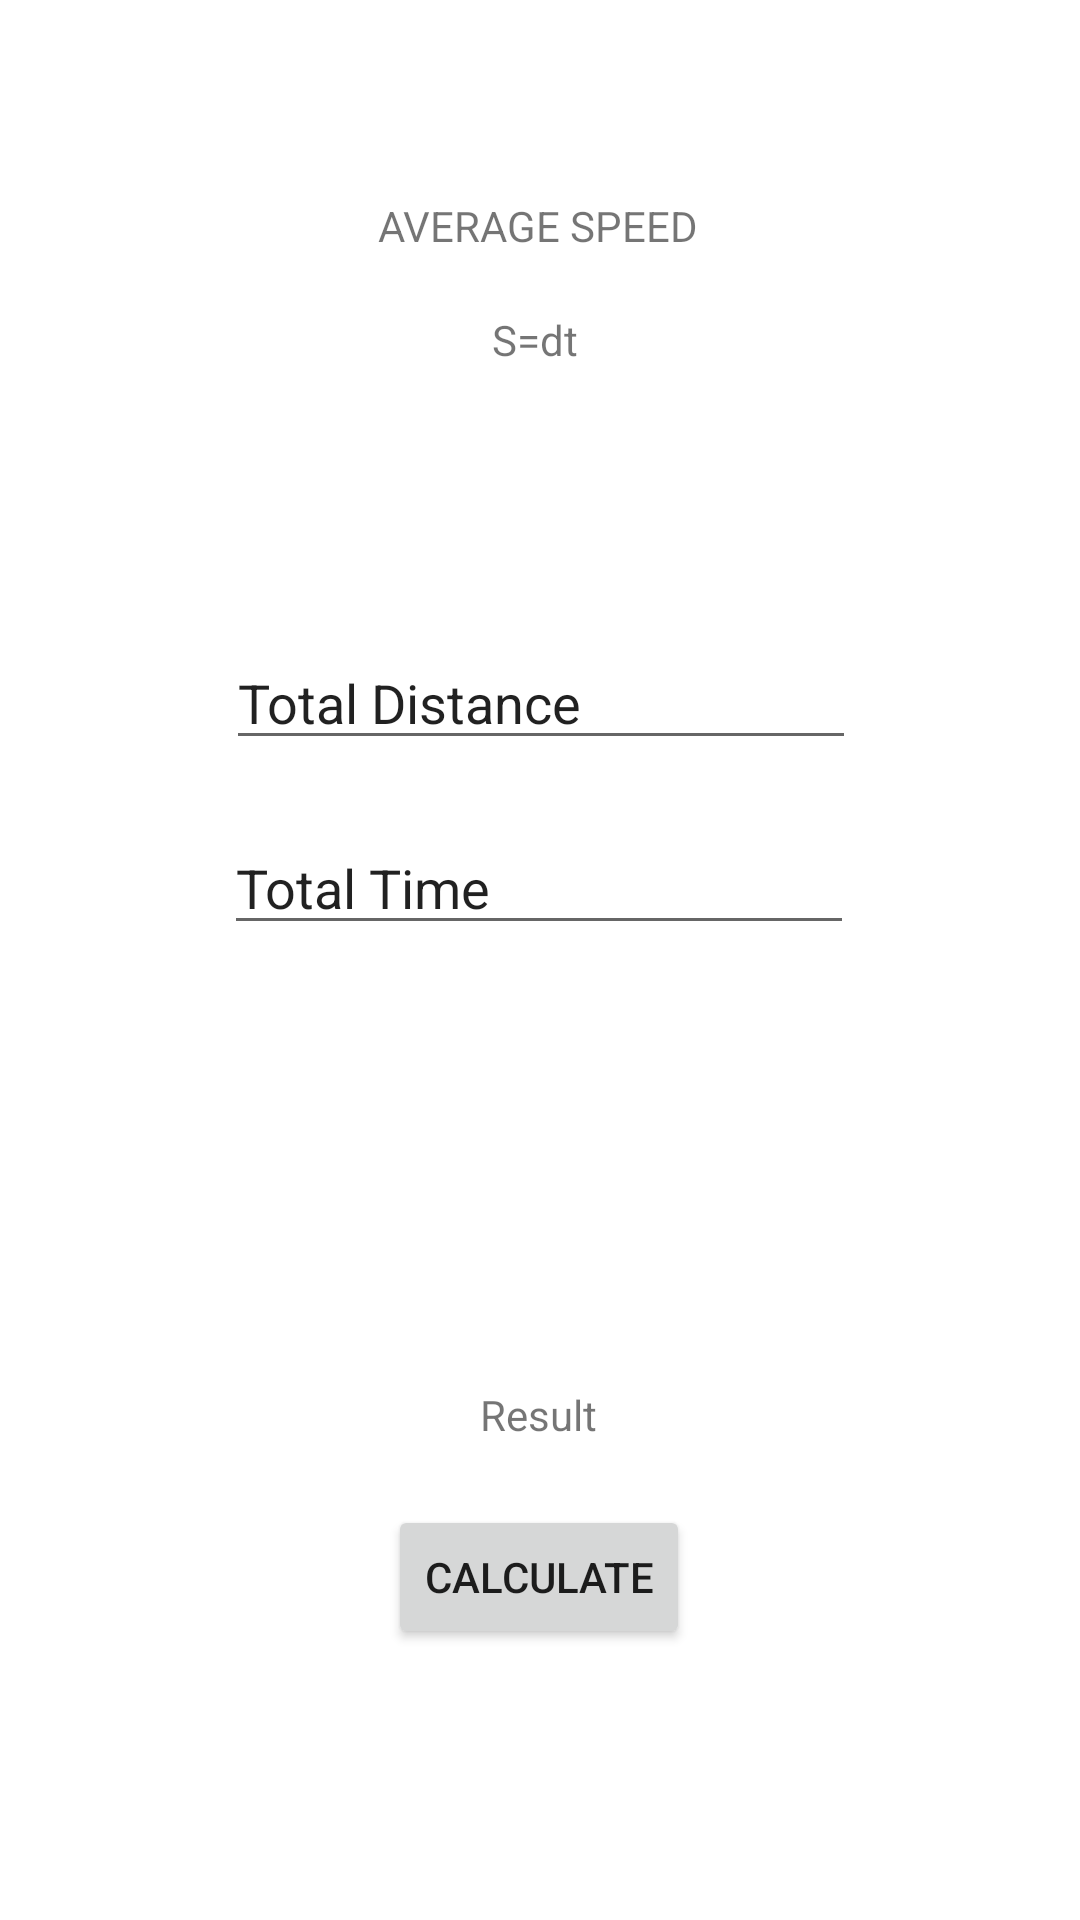

This screen was rendered from an Android layout file. Write that file and the resources it references.
<!-- AndroidManifest.xml: application theme Theme.Rivera_MultiCalc -->
<!-- res/layout/zactivity_asf3.xml -->
<?xml version="1.0" encoding="utf-8"?>
<androidx.constraintlayout.widget.ConstraintLayout xmlns:android="http://schemas.android.com/apk/res/android"
    xmlns:app="http://schemas.android.com/apk/res-auto"
    xmlns:tools="http://schemas.android.com/tools"
    android:layout_width="match_parent"
    android:layout_height="match_parent"
    tools:context=".zAsf2Activity">

    <TextView
        android:id="@+id/textView11"
        android:layout_width="wrap_content"
        android:layout_height="wrap_content"
        android:text="AVERAGE SPEED"
        app:layout_constraintBottom_toBottomOf="parent"
        app:layout_constraintEnd_toEndOf="parent"
        app:layout_constraintHorizontal_bias="0.498"
        app:layout_constraintStart_toStartOf="parent"
        app:layout_constraintTop_toTopOf="parent"
        app:layout_constraintVertical_bias="0.106" />

    <TextView
        android:id="@+id/textView12"
        android:layout_width="wrap_content"
        android:layout_height="wrap_content"
        android:text="S=dt"
        app:layout_constraintBottom_toBottomOf="parent"
        app:layout_constraintEnd_toEndOf="parent"
        app:layout_constraintHorizontal_bias="0.495"
        app:layout_constraintStart_toStartOf="parent"
        app:layout_constraintTop_toTopOf="parent"
        app:layout_constraintVertical_bias="0.167" />

    <Button
        android:id="@+id/button4"
        android:layout_width="wrap_content"
        android:layout_height="wrap_content"
        android:text="Calculate"
        app:layout_constraintBottom_toBottomOf="parent"
        app:layout_constraintEnd_toEndOf="@+id/asresult"
        app:layout_constraintStart_toStartOf="@+id/asresult"
        app:layout_constraintTop_toBottomOf="@+id/asresult"
        app:layout_constraintVertical_bias="0.186" />

    <EditText
        android:id="@+id/etdistance"
        android:layout_width="wrap_content"
        android:layout_height="wrap_content"
        android:ems="10"
        android:inputType="textPersonName"
        android:text="Total Distance"
        app:layout_constraintBottom_toBottomOf="parent"
        app:layout_constraintEnd_toEndOf="parent"
        app:layout_constraintHorizontal_bias="0.502"
        app:layout_constraintStart_toStartOf="parent"
        app:layout_constraintTop_toTopOf="parent"
        app:layout_constraintVertical_bias="0.354" />

    <TextView
        android:id="@+id/asresult"
        android:layout_width="wrap_content"
        android:layout_height="wrap_content"
        android:text="Result"
        app:layout_constraintBottom_toBottomOf="parent"
        app:layout_constraintEnd_toEndOf="parent"
        app:layout_constraintHorizontal_bias="0.498"
        app:layout_constraintStart_toStartOf="parent"
        app:layout_constraintTop_toTopOf="parent"
        app:layout_constraintVertical_bias="0.744" />

    <EditText
        android:id="@+id/ettime2"
        android:layout_width="wrap_content"
        android:layout_height="wrap_content"
        android:ems="10"
        android:inputType="textPersonName"
        android:text="Total Time"
        app:layout_constraintBottom_toBottomOf="parent"
        app:layout_constraintEnd_toEndOf="parent"
        app:layout_constraintHorizontal_bias="0.497"
        app:layout_constraintStart_toStartOf="parent"
        app:layout_constraintTop_toTopOf="parent"
        app:layout_constraintVertical_bias="0.457" />
</androidx.constraintlayout.widget.ConstraintLayout>
<!-- resources referenced by this layout -->
<resources>
  <style name="Theme.Rivera_MultiCalc" parent="Theme.MaterialComponents.DayNight.DarkActionBar">
          
          <item name="colorPrimary">@color/purple_500</item>
          <item name="colorPrimaryVariant">@color/purple_700</item>
          <item name="colorOnPrimary">@color/white</item>
          
          <item name="colorSecondary">@color/teal_200</item>
          <item name="colorSecondaryVariant">@color/teal_700</item>
          <item name="colorOnSecondary">@color/black</item>
          
          <item name="android:statusBarColor" tools:targetApi="l">?attr/colorPrimaryVariant</item>
          
      </style>
  <!-- not gathered from this repository: default colours our renderer supplied (Android Studio template values) -->
  <color name="purple_500">#FF6200EE</color>
  <color name="purple_700">#FF3700B3</color>
  <color name="teal_200">#FF03DAC5</color>
  <color name="teal_700">#FF018786</color>
  <color name="black">#FF000000</color>
  <color name="white">#FFFFFFFF</color>
</resources>
